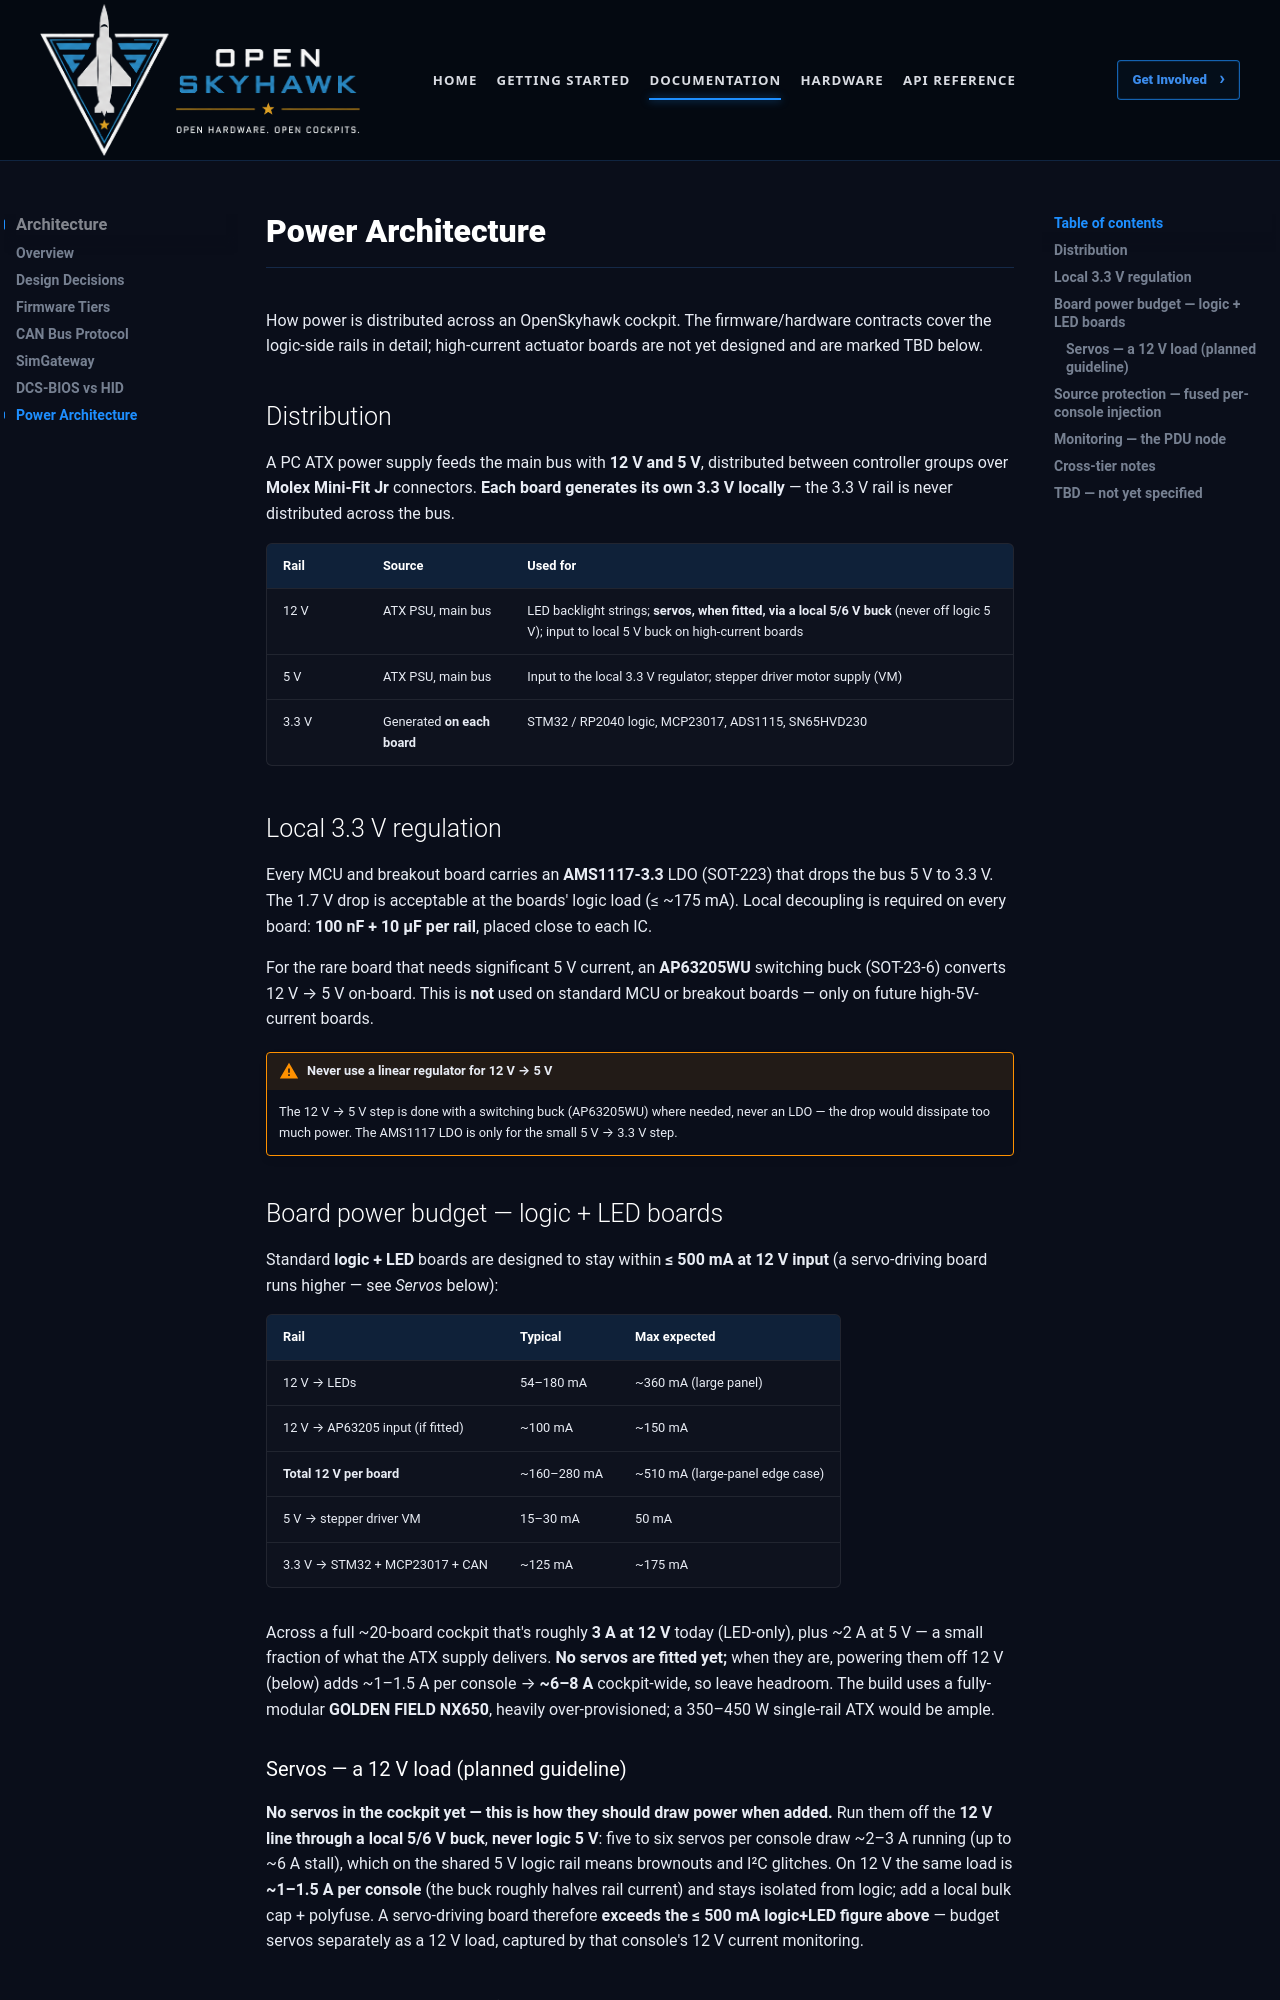

repository: OpenSkyHawk/OpenSkyhawk · page: architecture/power/index.html · generator: mkdocs

# Power Architecture

How power is distributed across an OpenSkyhawk cockpit. The firmware/hardware contracts cover
the logic-side rails in detail; high-current actuator boards are not yet designed and are
marked TBD below.

## Distribution

A PC ATX power supply feeds the main bus with **12 V and 5 V**, distributed between
controller groups over **Molex Mini-Fit Jr** connectors. **Each board generates its own
3.3 V locally** — the 3.3 V rail is never distributed across the bus.

| Rail | Source | Used for |
|------|--------|----------|
| 12 V | ATX PSU, main bus | LED backlight strings; **servos, when fitted, via a local 5/6 V buck** (never off logic 5 V); input to local 5 V buck on high-current boards |
| 5 V | ATX PSU, main bus | Input to the local 3.3 V regulator; stepper driver motor supply (VM) |
| 3.3 V | Generated **on each board** | STM32 / RP2040 logic, MCP23017, ADS1115, SN65HVD230 |

## Local 3.3 V regulation

Every MCU and breakout board carries an **AMS1117-3.3** LDO (SOT-223) that drops the bus 5 V
to 3.3 V. The 1.7 V drop is acceptable at the boards' logic load (≤ ~175 mA). Local
decoupling is required on every board: **100 nF + 10 µF per rail**, placed close to each IC.

For the rare board that needs significant 5 V current, an **AP63205WU** switching buck
(SOT-23-6) converts 12 V → 5 V on-board. This is **not** used on standard MCU or breakout
boards — only on future high-5V-current boards.

!!! warning "Never use a linear regulator for 12 V → 5 V"
    The 12 V → 5 V step is done with a switching buck (AP63205WU) where needed, never an LDO —
    the drop would dissipate too much power. The AMS1117 LDO is only for the small 5 V → 3.3 V
    step.

## Board power budget — logic + LED boards

Standard **logic + LED** boards are designed to stay within **≤ 500 mA at 12 V input** (a
servo-driving board runs higher — see *Servos* below):

| Rail | Typical | Max expected |
|------|---------|--------------|
| 12 V → LEDs | 54–180 mA | ~360 mA (large panel) |
| 12 V → AP63205 input (if fitted) | ~100 mA | ~150 mA |
| **Total 12 V per board** | ~160–280 mA | ~510 mA (large-panel edge case) |
| 5 V → stepper driver VM | 15–30 mA | 50 mA |
| 3.3 V → STM32 + MCP23017 + CAN | ~125 mA | ~175 mA |

Across a full ~20-board cockpit that's roughly **3 A at 12 V** today (LED-only), plus ~2 A at 5 V — a
small fraction of what the ATX supply delivers. **No servos are fitted yet;** when they are, powering
them off 12 V (below) adds ~1–1.5 A per console → **~6–8 A** cockpit-wide, so leave headroom. The
build uses a fully-modular **GOLDEN FIELD NX650**, heavily over-provisioned; a 350–450 W single-rail
ATX would be ample.

### Servos — a 12 V load (planned guideline)

**No servos in the cockpit yet — this is how they should draw power when added.** Run them off the
**12 V line through a local 5/6 V buck**, **never logic 5 V**: five to six servos per console draw
~2–3 A running (up to ~6 A stall), which on the shared 5 V logic rail means brownouts and I²C
glitches. On 12 V the same load is **~1–1.5 A per console** (the buck roughly halves rail current)
and stays isolated from logic; add a local bulk cap + polyfuse. A servo-driving board therefore
**exceeds the ≤ 500 mA logic+LED figure above** — budget servos separately as a 12 V load, captured
by that console's 12 V current monitoring.
